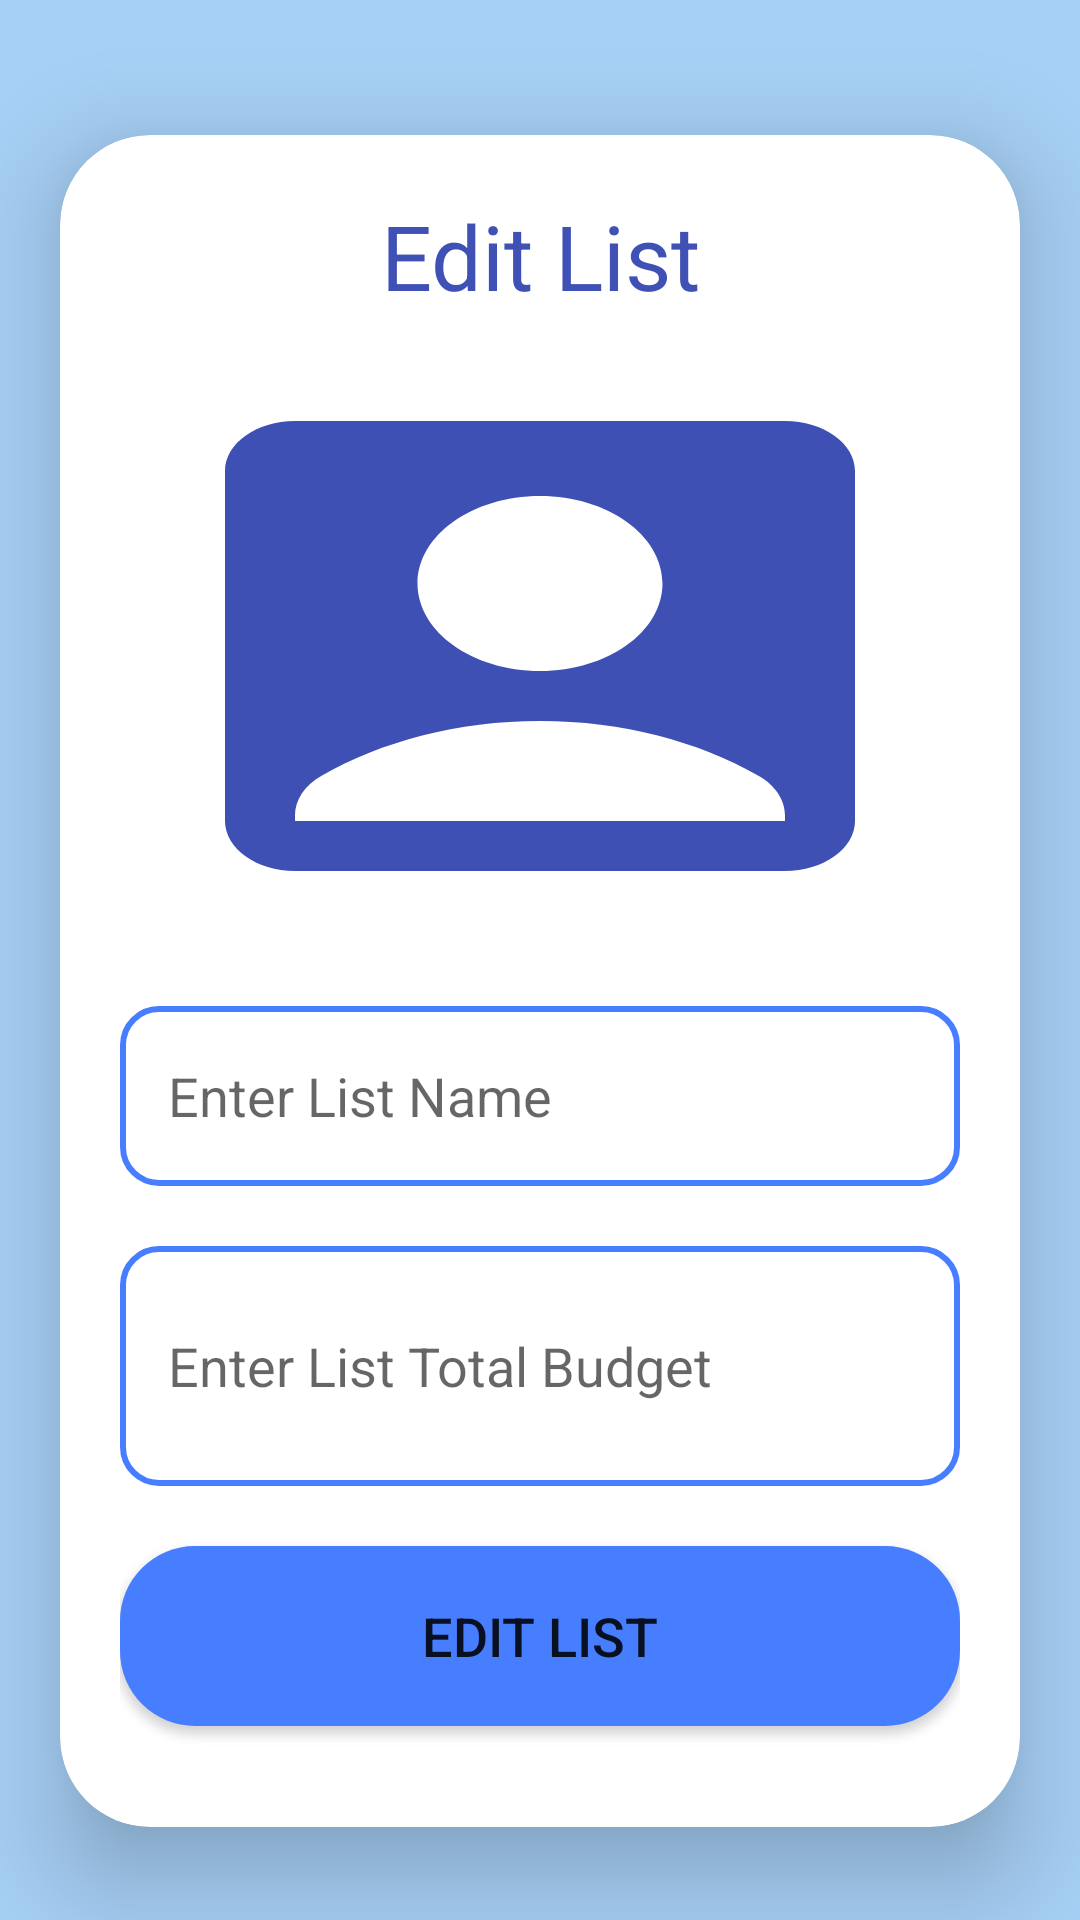

This screen was rendered from an Android layout file. Write that file and the resources it references.
<!-- AndroidManifest.xml: application theme Theme.FunctioningLogin -->
<!-- res/layout/fragment_edit_list.xml -->
<?xml version="1.0" encoding="utf-8"?>
<ScrollView xmlns:android="http://schemas.android.com/apk/res/android"
    xmlns:app="http://schemas.android.com/apk/res-auto"
    android:layout_width="match_parent"
    android:background="@color/light_blue"
    android:layout_height="match_parent"
    android:orientation="vertical">

    <androidx.cardview.widget.CardView
        android:layout_width="match_parent"
        android:layout_height="wrap_content"
        android:layout_marginTop="7dp"
        android:layout_marginEnd="20dp"
        android:layout_marginStart="20dp"
        app:cardCornerRadius="30dp"
        app:cardElevation="20dp"
        android:layout_gravity="center_vertical">

        <LinearLayout
            android:layout_width="match_parent"
            android:layout_height="564dp"
            android:layout_gravity="center_vertical"
            android:background="@drawable/white_background"
            android:orientation="vertical"
            android:padding="20dp">





            <TextView
                android:layout_width="match_parent"
                android:layout_height="wrap_content"
                android:text="@string/edit_list"
                android:textAlignment="center"
                android:textColor="@color/christmas_blue"
                android:textSize="30sp" />

            <ImageView
                android:id="@+id/editImage"
                android:layout_width="match_parent"
                android:layout_height="200dp"
                android:layout_marginTop="10dp"
                android:contentDescription="@null"
                android:scaleType="fitXY"
                android:src="@drawable/baseline_account_box_24" />

            <EditText
                android:id="@+id/editListName"
                android:layout_width="match_parent"
                android:layout_height="60dp"
                android:layout_marginTop="20dp"
                android:autofillHints=""
                android:background="@drawable/borderblue"
                android:gravity="start|center_vertical"
                android:hint="@string/enter_list_name"
                android:padding="16dp"
                android:textColor="@color/BorderBlue" />

            <EditText
                android:id="@+id/editTotalBudget"
                android:layout_width="match_parent"
                android:layout_height="80dp"
                android:layout_marginTop="20dp"
                android:background="@drawable/borderblue"
                android:gravity="start|center_vertical"
                android:hint="@string/enter_list_total_budget"
                android:importantForAutofill="no"
                android:padding="16dp"
                android:textColor="@color/BorderBlue" />


            <Button
                android:id="@+id/EditButton"
                android:layout_width="match_parent"
                android:layout_height="60dp"
                android:layout_marginTop="20dp"
                android:background="@drawable/rounded_blue"
                android:text="@string/edit_list"
                android:textSize="18sp"
                app:cornerRadius="20dp" />

        </LinearLayout>

    </androidx.cardview.widget.CardView>

</ScrollView>
<!-- resources referenced by this layout -->
<resources>
  <color name="BorderBlue">#477EFF</color>
  <color name="christmas_blue">#3F51B5</color>
  <color name="light_blue">#A7D0F6</color>
  <!-- drawable baseline_account_box_24 (drawable) -->
  <vector xmlns:android="http://schemas.android.com/apk/res/android" android:height="24dp" android:tint="#3F50B4" android:viewportHeight="24" android:viewportWidth="24" android:width="24dp">
        
      <path android:fillColor="@android:color/white" android:pathData="M19,3H5C3.9,3 3,3.9 3,5v14c0,1.1 0.9,2 2,2h14c1.1,0 2,-0.9 2,-2V5C21,3.9 20.1,3 19,3zM12,6c1.93,0 3.5,1.57 3.5,3.5c0,1.93 -1.57,3.5 -3.5,3.5s-3.5,-1.57 -3.5,-3.5C8.5,7.57 10.07,6 12,6zM19,19H5v-0.23c0,-0.62 0.28,-1.2 0.76,-1.58C7.47,15.82 9.64,15 12,15s4.53,0.82 6.24,2.19c0.48,0.38 0.76,0.97 0.76,1.58V19z"/>
      
  </vector>
  <!-- drawable borderblue (drawable) -->
  <shape xmlns:android="http://schemas.android.com/apk/res/android"
      android:shape="rectangle">
      <solid android:color="@android:color/transparent"/>
      <stroke
          android:width="2dp"
          android:color="@color/BorderBlue"/>
      <corners android:radius="12dp"/>
  </shape>
  <!-- drawable rounded_blue (drawable) -->
  <shape xmlns:android="http://schemas.android.com/apk/res/android"
      android:shape="rectangle">
      <corners android:radius="25dp"/>
      <solid android:color="@color/BorderBlue"/>  
  </shape>
  <string name="edit_list">Edit List</string>
  <string name="enter_list_name">Enter List Name</string>
  <string name="enter_list_total_budget">Enter List Total Budget</string>
  <style name="Theme.FunctioningLogin" parent="Theme.MaterialComponents.DayNight.NoActionBar">
          
          <item name="colorPrimary">@color/christmas_blue</item>
          <item name="colorPrimaryVariant">@color/BorderBlue</item>
          <item name="colorOnPrimary">@color/white</item>
          
          <item name="colorSecondary">@color/teal_200</item>
          <item name="colorSecondaryVariant">@color/teal_700</item>
          <item name="colorOnSecondary">@color/christmas_blue</item>
          
          <item name="android:statusBarColor">@color/christmas_blue</item>
          
      </style>
  <color name="white">#FFFFFFFF</color>
  <color name="teal_200">#FF03DAC5</color>
  <color name="teal_700">#FF018786</color>
</resources>
